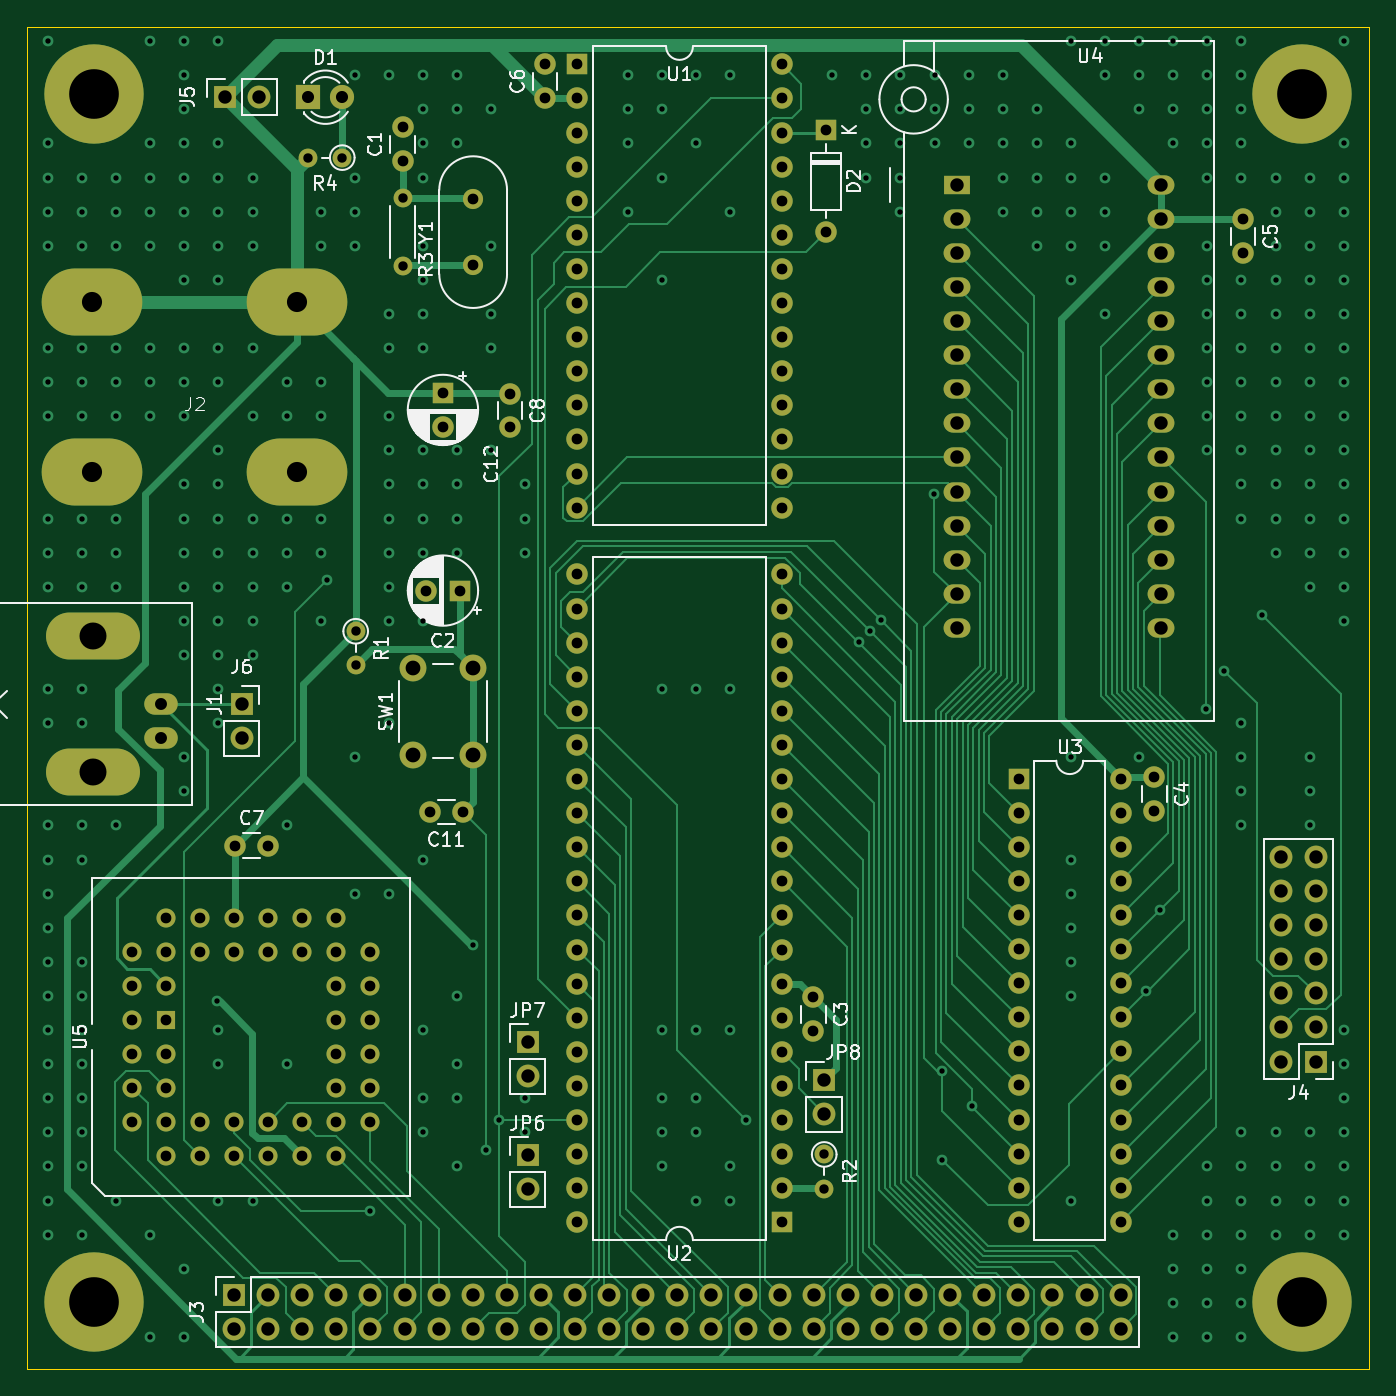
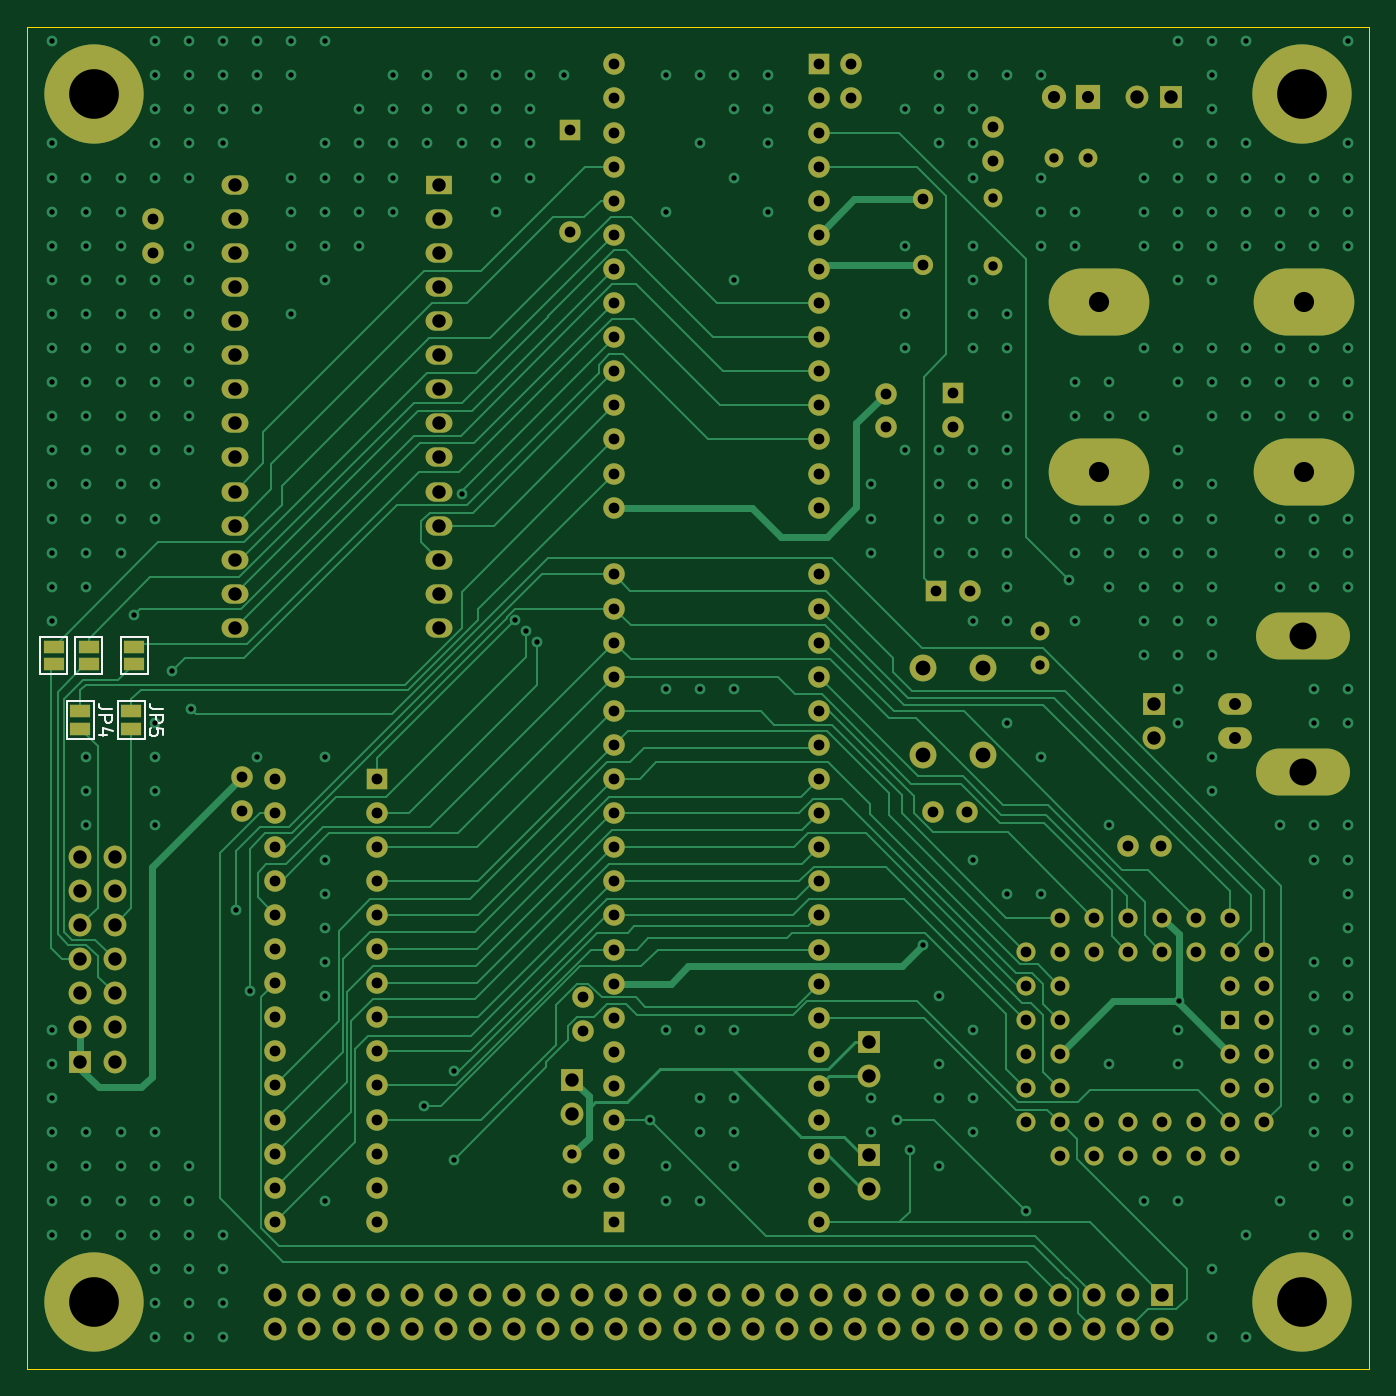
Circuit board: 11 layer files. Board 100.0 x 100.0 mm.
- bottom_copper: dd8_0v2-B_Cu.gbl (44209 bytes)
- bottom_mask: dd8_0v2-B_Mask.gbs (9027 bytes)
- paste: dd8_0v2-B_Paste.gbp (492 bytes)
- bottom_silk: dd8_0v2-B_Silkscreen.gbo (12621 bytes)
- outline: dd8_0v2-Edge_Cuts.gm1 (652 bytes)
- top_copper: dd8_0v2-F_Cu.gtl (45113 bytes)
- top_mask: dd8_0v2-F_Mask.gts (8734 bytes)
- paste: dd8_0v2-F_Paste.gtp (492 bytes)
- top_silk: dd8_0v2-F_Silkscreen.gto (63855 bytes)
- drill: dd8_0v2-NPTH.drl (282 bytes)
- drill: dd8_0v2-PTH.drl (11783 bytes)

=== bottom_copper: dd8_0v2-B_Cu.gbl (44209 bytes, source omitted) ===
=== bottom_mask: dd8_0v2-B_Mask.gbs (9027 bytes, source omitted) ===
=== paste: dd8_0v2-B_Paste.gbp ===
G04 #@! TF.GenerationSoftware,KiCad,Pcbnew,7.0.10+1*
G04 #@! TF.CreationDate,2024-02-25T15:54:48+01:00*
G04 #@! TF.ProjectId,dd8_0v2,6464385f-3076-4322-9e6b-696361645f70,rev?*
G04 #@! TF.SameCoordinates,Original*
G04 #@! TF.FileFunction,Paste,Bot*
G04 #@! TF.FilePolarity,Positive*
%FSLAX46Y46*%
G04 Gerber Fmt 4.6, Leading zero omitted, Abs format (unit mm)*
G04 Created by KiCad (PCBNEW 7.0.10+1) date 2024-02-25 15:54:48*
%MOMM*%
%LPD*%
G01*
G04 APERTURE LIST*
G04 APERTURE END LIST*
M02*

=== bottom_silk: dd8_0v2-B_Silkscreen.gbo (12621 bytes, source omitted) ===
=== outline: dd8_0v2-Edge_Cuts.gm1 ===
G04 #@! TF.GenerationSoftware,KiCad,Pcbnew,7.0.10+1*
G04 #@! TF.CreationDate,2024-02-25T15:54:48+01:00*
G04 #@! TF.ProjectId,dd8_0v2,6464385f-3076-4322-9e6b-696361645f70,rev?*
G04 #@! TF.SameCoordinates,Original*
G04 #@! TF.FileFunction,Profile,NP*
%FSLAX46Y46*%
G04 Gerber Fmt 4.6, Leading zero omitted, Abs format (unit mm)*
G04 Created by KiCad (PCBNEW 7.0.10+1) date 2024-02-25 15:54:48*
%MOMM*%
%LPD*%
G01*
G04 APERTURE LIST*
G04 #@! TA.AperFunction,Profile*
%ADD10C,0.100000*%
G04 #@! TD*
G04 APERTURE END LIST*
D10*
X50000000Y-69000000D02*
X150000000Y-69000000D01*
X150000000Y-169000000D01*
X50000000Y-169000000D01*
X50000000Y-69000000D01*
M02*

=== top_copper: dd8_0v2-F_Cu.gtl (45113 bytes, source omitted) ===
=== top_mask: dd8_0v2-F_Mask.gts (8734 bytes, source omitted) ===
=== paste: dd8_0v2-F_Paste.gtp ===
G04 #@! TF.GenerationSoftware,KiCad,Pcbnew,7.0.10+1*
G04 #@! TF.CreationDate,2024-02-25T15:54:48+01:00*
G04 #@! TF.ProjectId,dd8_0v2,6464385f-3076-4322-9e6b-696361645f70,rev?*
G04 #@! TF.SameCoordinates,Original*
G04 #@! TF.FileFunction,Paste,Top*
G04 #@! TF.FilePolarity,Positive*
%FSLAX46Y46*%
G04 Gerber Fmt 4.6, Leading zero omitted, Abs format (unit mm)*
G04 Created by KiCad (PCBNEW 7.0.10+1) date 2024-02-25 15:54:48*
%MOMM*%
%LPD*%
G01*
G04 APERTURE LIST*
G04 APERTURE END LIST*
M02*

=== top_silk: dd8_0v2-F_Silkscreen.gto (63855 bytes, source omitted) ===
=== drill: dd8_0v2-NPTH.drl ===
M48
; DRILL file {KiCad 7.0.10+1} date Sun 25 Feb 2024 03:55:20 PM CET
; FORMAT={-:-/ absolute / metric / decimal}
; #@! TF.CreationDate,2024-02-25T15:55:20+01:00
; #@! TF.GenerationSoftware,Kicad,Pcbnew,7.0.10+1
; #@! TF.FileFunction,NonPlated,1,4,NPTH
FMAT,2
METRIC
%
G90
G05
M30

=== drill: dd8_0v2-PTH.drl (11783 bytes, source omitted) ===
